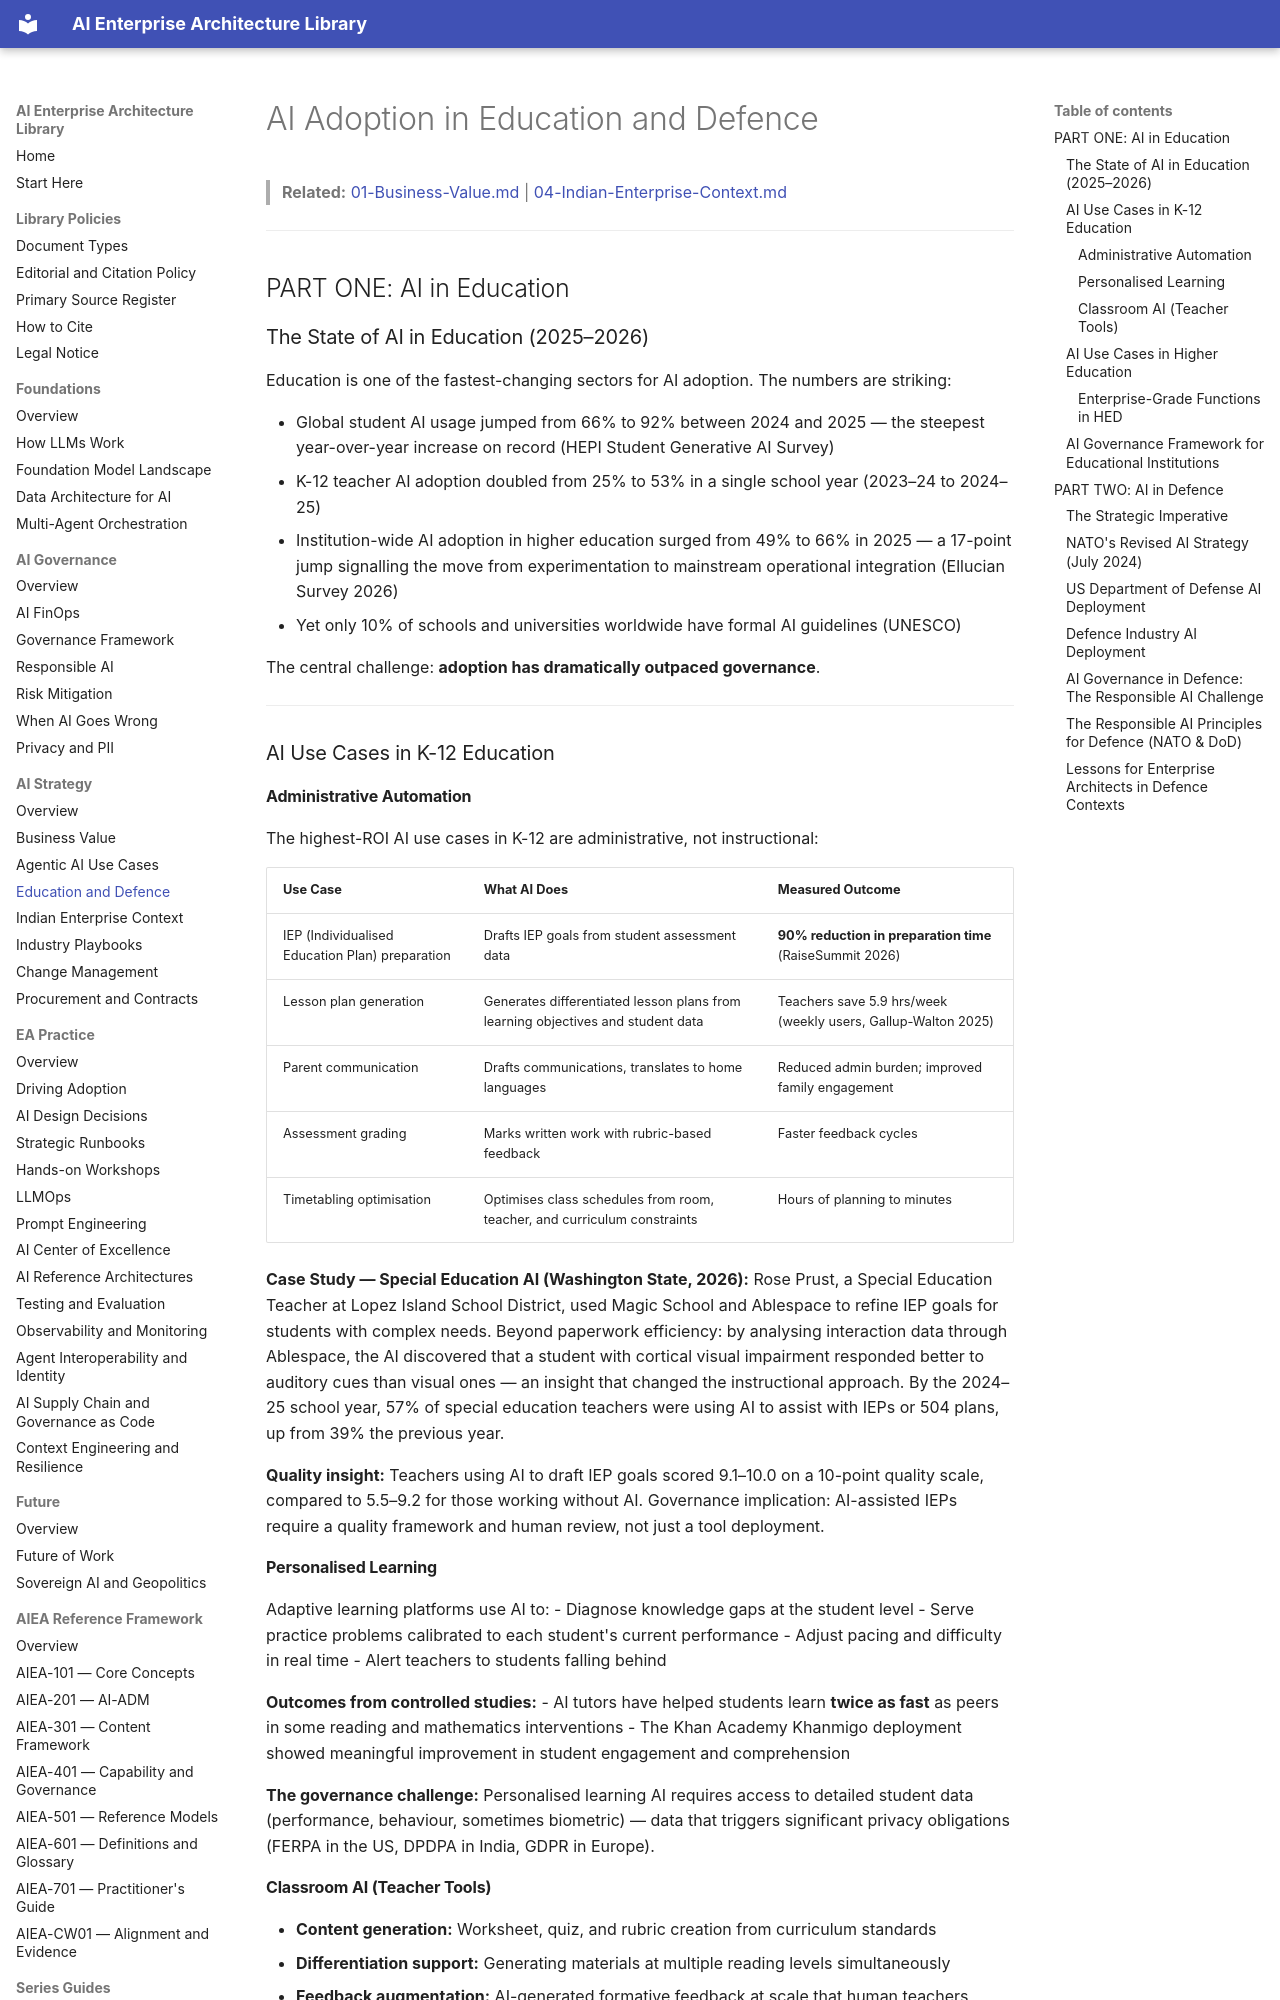

repository: ParthivPandya/enterprise-ai-architecture-library · page: 02-AI-Strategy/03-Education-and-Defence/index.html · generator: mkdocs

# AI Adoption in Education and Defence

> **Related:** [01-Business-Value.md](01-Business-Value.md) | [04-Indian-Enterprise-Context.md](04-Indian-Enterprise-Context.md)

---

## PART ONE: AI in Education

### The State of AI in Education (2025–2026)

Education is one of the fastest-changing sectors for AI adoption. The numbers are striking:

- Global student AI usage jumped from 66% to 92% between 2024 and 2025 — the steepest year-over-year increase on record (HEPI Student Generative AI Survey)
- K-12 teacher AI adoption doubled from 25% to 53% in a single school year (2023–24 to 2024–25)
- Institution-wide AI adoption in higher education surged from 49% to 66% in 2025 — a 17-point jump signalling the move from experimentation to mainstream operational integration (Ellucian Survey 2026)
- Yet only 10% of schools and universities worldwide have formal AI guidelines (UNESCO)

The central challenge: **adoption has dramatically outpaced governance**.

---

### AI Use Cases in K-12 Education

#### Administrative Automation
The highest-ROI AI use cases in K-12 are administrative, not instructional:

| Use Case | What AI Does | Measured Outcome |
|---|---|---|
| IEP (Individualised Education Plan) preparation | Drafts IEP goals from student assessment data | **90% reduction in preparation time** (RaiseSummit 2026) |
| Lesson plan generation | Generates differentiated lesson plans from learning objectives and student data | Teachers save 5.9 hrs/week (weekly users, Gallup-Walton 2025) |
| Parent communication | Drafts communications, translates to home languages | Reduced admin burden; improved family engagement |
| Assessment grading | Marks written work with rubric-based feedback | Faster feedback cycles |
| Timetabling optimisation | Optimises class schedules from room, teacher, and curriculum constraints | Hours of planning to minutes |

**Case Study — Special Education AI (Washington State, 2026):**
Rose Prust, a Special Education Teacher at Lopez Island School District, used Magic School and Ablespace to refine IEP goals for students with complex needs. Beyond paperwork efficiency: by analysing interaction data through Ablespace, the AI discovered that a student with cortical visual impairment responded better to auditory cues than visual ones — an insight that changed the instructional approach. By the 2024–25 school year, 57% of special education teachers were using AI to assist with IEPs or 504 plans, up from 39% the previous year.

**Quality insight:** Teachers using AI to draft IEP goals scored 9.1–10.0 on a 10-point quality scale, compared to 5.5–9.2 for those working without AI. Governance implication: AI-assisted IEPs require a quality framework and human review, not just a tool deployment.

#### Personalised Learning

Adaptive learning platforms use AI to:
- Diagnose knowledge gaps at the student level
- Serve practice problems calibrated to each student's current performance
- Adjust pacing and difficulty in real time
- Alert teachers to students falling behind

**Outcomes from controlled studies:**
- AI tutors have helped students learn **twice as fast** as peers in some reading and mathematics interventions
- The Khan Academy Khanmigo deployment showed meaningful improvement in student engagement and comprehension

**The governance challenge:** Personalised learning AI requires access to detailed student data (performance, behaviour, sometimes biometric) — data that triggers significant privacy obligations (FERPA in the US, DPDPA in India, GDPR in Europe).

#### Classroom AI (Teacher Tools)
- **Content generation:** Worksheet, quiz, and rubric creation from curriculum standards
- **Differentiation support:** Generating materials at multiple reading levels simultaneously
- **Feedback augmentation:** AI-generated formative feedback at scale that human teachers review and personalise

---
